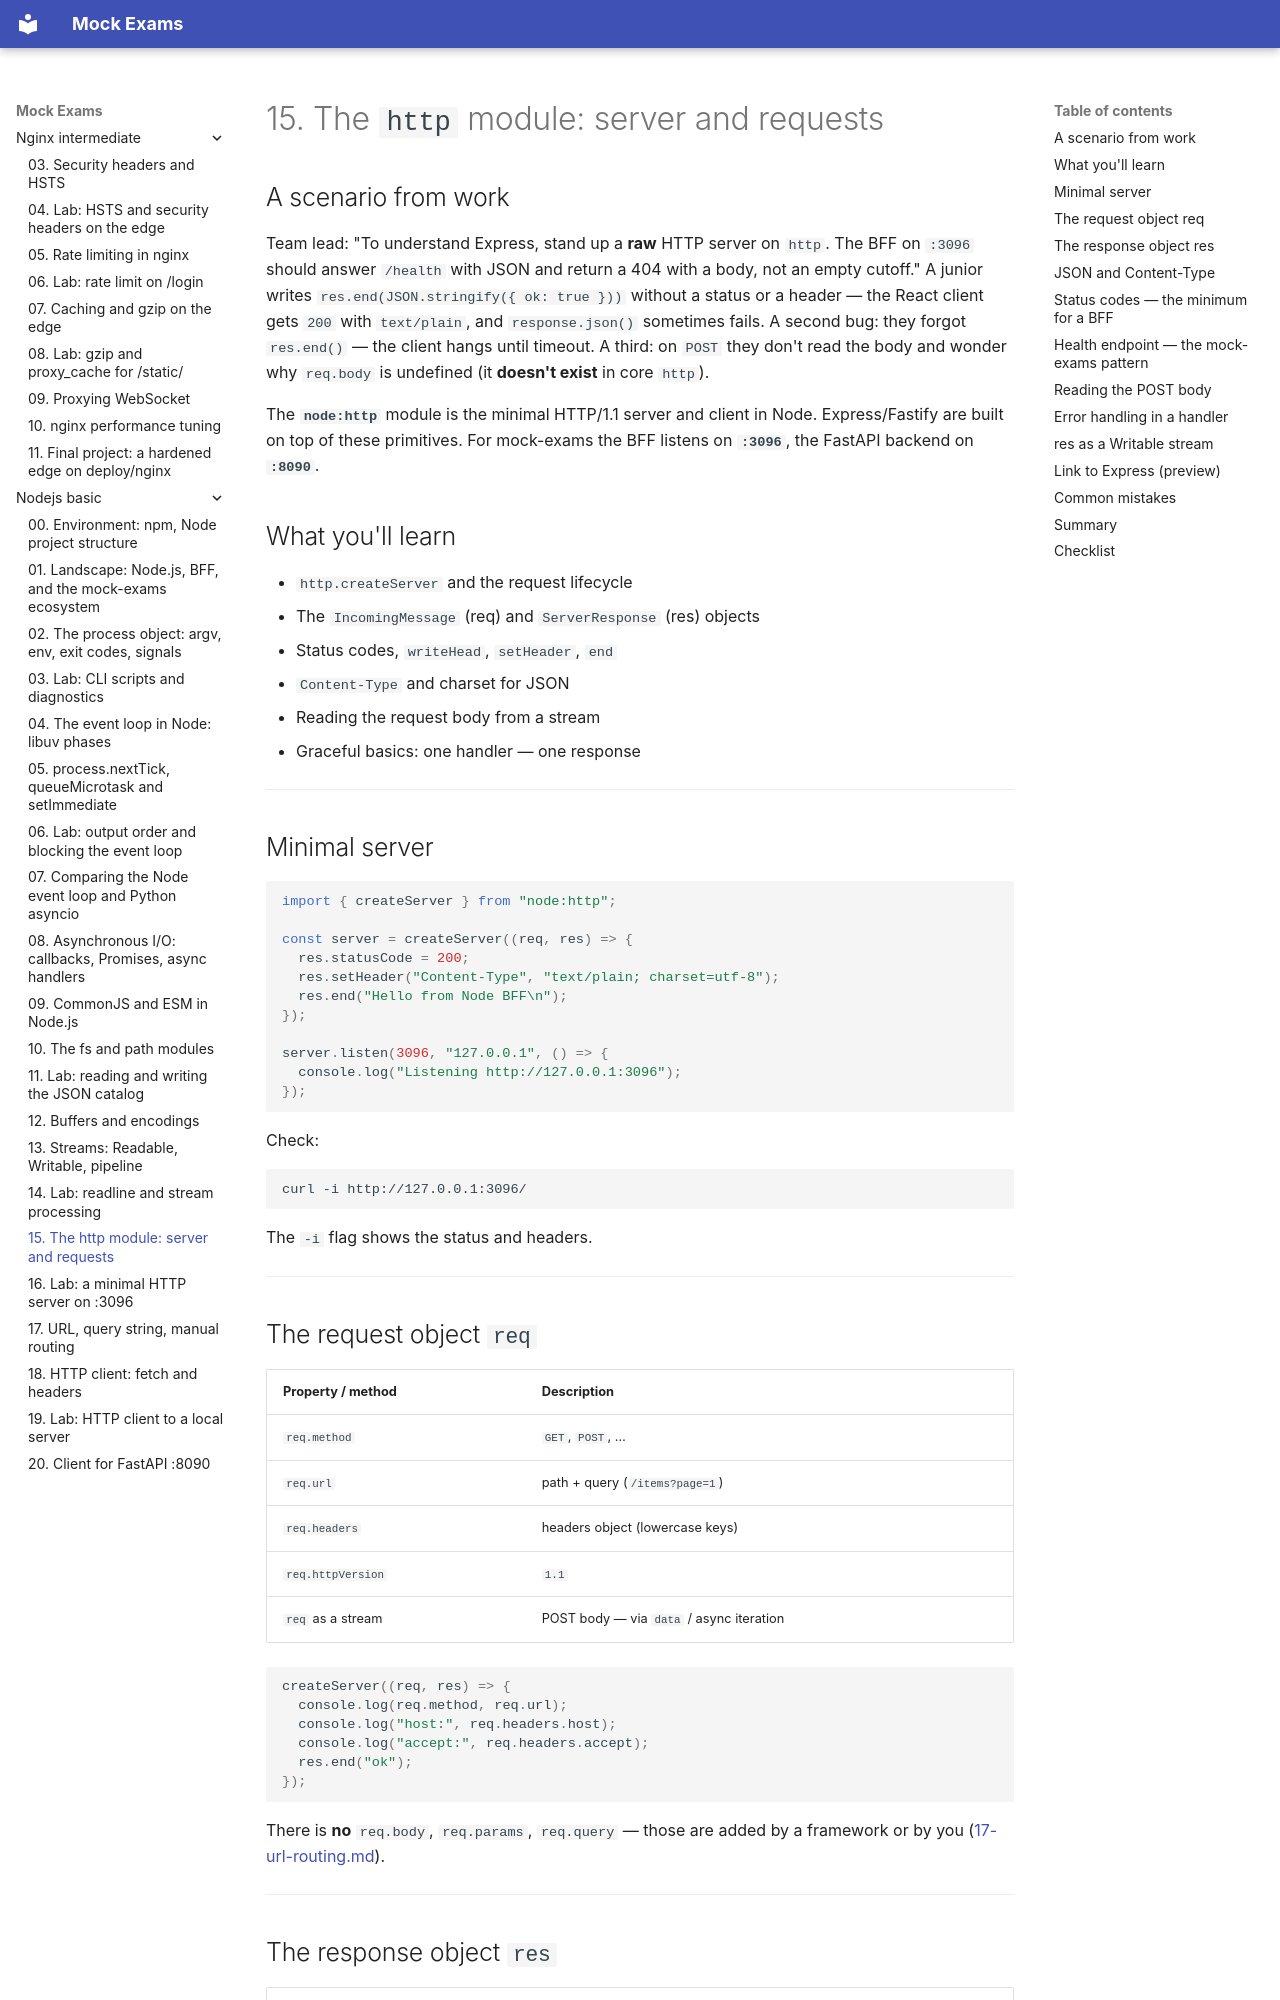

repository: FedorArbuzov/mock-exams · page: nodejs-basic/15-http-module/index.html · generator: mkdocs

# 15. The `http` module: server and requests

## A scenario from work

Team lead: "To understand Express, stand up a **raw** HTTP server on `http`. The BFF on `:3096` should answer `/health` with JSON and return a 404 with a body, not an empty cutoff." A junior writes `res.end(JSON.stringify({ ok: true }))` without a status or a header — the React client gets `200` with `text/plain`, and `response.json()` sometimes fails. A second bug: they forgot `res.end()` — the client hangs until timeout. A third: on `POST` they don't read the body and wonder why `req.body` is undefined (it **doesn't exist** in core `http`).

The **`node:http`** module is the minimal HTTP/1.1 server and client in Node. Express/Fastify are built on top of these primitives. For mock-exams the BFF listens on **`:3096`**, the FastAPI backend on **`:8090`**.

## What you'll learn

- `http.createServer` and the request lifecycle
- The `IncomingMessage` (req) and `ServerResponse` (res) objects
- Status codes, `writeHead`, `setHeader`, `end`
- `Content-Type` and charset for JSON
- Reading the request body from a stream
- Graceful basics: one handler — one response

---

## Minimal server

```javascript
import { createServer } from "node:http";

const server = createServer((req, res) => {
  res.statusCode = 200;
  res.setHeader("Content-Type", "text/plain; charset=utf-8");
  res.end("Hello from Node BFF\n");
});

server.listen(3096, "127.0.0.1", () => {
  console.log("Listening http://127.0.0.1:3096");
});
```

Check:

```bash
curl -i http://127.0.0.1:3096/
```

The `-i` flag shows the status and headers.

---

## The request object `req`

| Property / method | Description |
|------------------|----------|
| `req.method` | `GET`, `POST`, … |
| `req.url` | path + query (`/items?page=1`) |
| `req.headers` | headers object (lowercase keys) |
| `req.httpVersion` | `1.1` |
| `req` as a stream | POST body — via `data` / async iteration |

```javascript
createServer((req, res) => {
  console.log(req.method, req.url);
  console.log("host:", req.headers.host);
  console.log("accept:", req.headers.accept);
  res.end("ok");
});
```

There is **no** `req.body`, `req.params`, `req.query` — those are added by a framework or by you ([17-url-routing.md](17-url-routing.md)).

---
